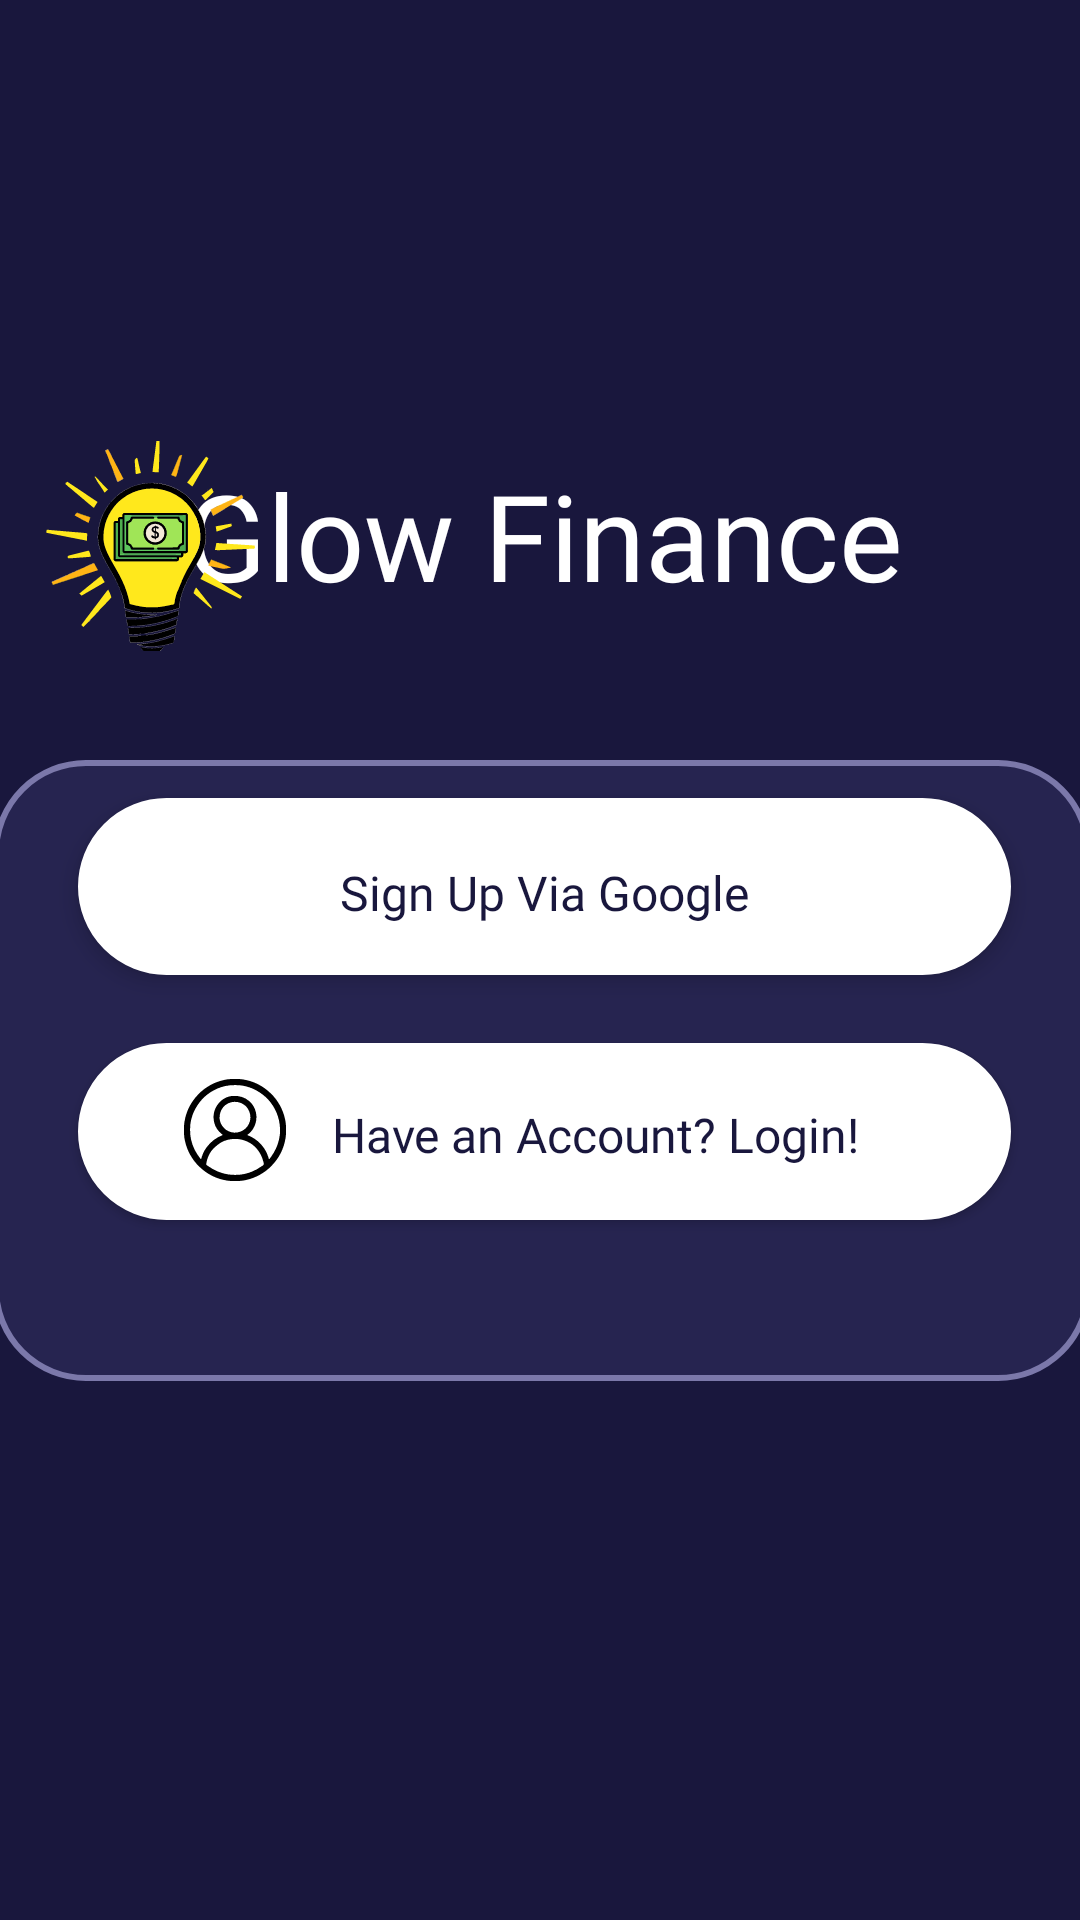

Android layout source for this screen:
<!-- AndroidManifest.xml: application theme GlowFTheme -->
<!-- res/layout/activity_signup.xml -->
<?xml version="1.0" encoding="utf-8"?>
<androidx.constraintlayout.widget.ConstraintLayout

    xmlns:android="http://schemas.android.com/apk/res/android"
    xmlns:app="http://schemas.android.com/apk/res-auto"
    xmlns:tools="http://schemas.android.com/tools"
    android:layout_width="match_parent"
    android:layout_height="match_parent"
    android:background="@color/dark_bg"
    tools:context=".signup"
    tools:layout_editor_absoluteX="0dp"
    tools:layout_editor_absoluteY="5dp">


    <androidx.appcompat.widget.AppCompatTextView
        android:id="@+id/appCompatTextView2"
        android:layout_width="280dp"
        android:layout_height="60dp"
        android:fontFamily="@font/poppins_bold"
        android:gravity="center_vertical"
        android:text="Glow Finance"
        android:textColor="@color/colourpalette_white"
        android:textSize="40sp"
        app:layout_constraintBottom_toBottomOf="parent"
        app:layout_constraintEnd_toEndOf="parent"
        app:layout_constraintHorizontal_bias="0.77"
        app:layout_constraintStart_toStartOf="parent"
        app:layout_constraintTop_toTopOf="parent"
        app:layout_constraintVertical_bias="0.256">

    </androidx.appcompat.widget.AppCompatTextView>

    <ImageView
        android:id="@+id/imageView2"
        android:layout_width="70dp"
        android:layout_height="70dp"
        android:background="@drawable/glowfinance_logo"
        android:outlineAmbientShadowColor="@color/colourpalette_white"
        android:outlineProvider="background"
        android:outlineSpotShadowColor="@color/colourpalette_white"
        app:layout_constraintBottom_toBottomOf="parent"
        app:layout_constraintEnd_toEndOf="parent"
        app:layout_constraintHorizontal_bias="0.052"
        app:layout_constraintStart_toStartOf="parent"

        app:layout_constraintTop_toTopOf="parent"
        app:layout_constraintVertical_bias="0.258" />


    <androidx.appcompat.widget.AppCompatImageView
        android:id="@+id/appCompatImageView3"

        android:layout_width="366dp"
        android:layout_height="207dp"
        android:layout_marginTop="67dp"
        android:background="@drawable/background_box_filled"
        app:layout_constraintBottom_toBottomOf="parent"
        app:layout_constraintEnd_toEndOf="parent"
        app:layout_constraintHorizontal_bias="0.488"
        app:layout_constraintStart_toStartOf="parent"
        app:layout_constraintTop_toTopOf="@+id/appCompatTextView2"
        app:layout_constraintVertical_bias="0.175">


    </androidx.appcompat.widget.AppCompatImageView>

    <androidx.appcompat.widget.AppCompatButton
        android:id="@+id/google_signupbtn"
        android:layout_width="311dp"
        android:layout_height="59dp"
        android:background="@drawable/background_box_filled"
        android:backgroundTint="@color/colourpalette_white"
        android:elevation="1dp"
        android:fontFamily="@font/poppins_semibold"
        android:hint="Sign Up Via Google"
        android:paddingHorizontal="2dp"
        android:paddingTop="4dp"
        android:paddingRight="10dp"
        android:textColor="@color/colourpalette_white"
        android:textColorHint="@color/dark_bg"
        android:textSize="16sp"
        android:translationZ="2dp"
        app:layout_constraintBottom_toTopOf="@+id/signin_btn"
        app:layout_constraintEnd_toEndOf="parent"
        app:layout_constraintHorizontal_bias="0.53"
        app:layout_constraintStart_toStartOf="parent"
        app:layout_constraintTop_toTopOf="parent"
        app:layout_constraintVertical_bias="0.921">


    </androidx.appcompat.widget.AppCompatButton>

    <androidx.appcompat.widget.AppCompatButton
        android:id="@+id/signin_btn"
        android:layout_width="311dp"
        android:layout_height="59dp"
        android:layout_marginTop="2dp"
        android:background="@drawable/background_box_filled"
        android:backgroundTint="@color/colourpalette_white"
        android:fontFamily="@font/poppins_semibold"
        android:hint="Have an Account? Login!"
        android:paddingLeft="34dp"
        android:paddingTop="2dp"
        android:textColor="@color/colourpalette_white"
        android:textColorHint="@color/dark_bg"
        android:textSize="16sp"
        app:layout_constraintBottom_toBottomOf="parent"
        app:layout_constraintEnd_toEndOf="parent"
        app:layout_constraintHorizontal_bias="0.53"
        app:layout_constraintStart_toStartOf="parent"
        app:layout_constraintTop_toTopOf="parent"
        app:layout_constraintVertical_bias="0.597"
        tools:ignore="RtlSymmetry">

    </androidx.appcompat.widget.AppCompatButton>

    <androidx.appcompat.widget.AppCompatImageView
        android:id="@+id/shapeableImageView"
        android:layout_width="30dp"
        android:layout_height="30dp"
        android:layout_marginTop="15dp"
        android:background="@drawable/googleg_standard_color_18"
        android:elevation="3dp"
        android:translationZ="1dp"
        app:layout_constraintBottom_toBottomOf="parent"
        app:layout_constraintEnd_toEndOf="parent"
        app:layout_constraintHorizontal_bias="0.186"
        app:layout_constraintStart_toStartOf="parent"
        app:layout_constraintTop_toTopOf="@+id/google_signupbtn"
        app:layout_constraintVertical_bias="0.0">
    </androidx.appcompat.widget.AppCompatImageView>

    <androidx.appcompat.widget.AppCompatImageView
        android:layout_width="34dp"
        android:layout_height="34dp"
        android:layout_marginTop="5dp"
        android:background="@drawable/profile_page_icon"
        android:elevation="3dp"
        app:layout_constraintBottom_toBottomOf="parent"
        app:layout_constraintEnd_toEndOf="parent"
        app:layout_constraintHorizontal_bias="0.188"
        app:layout_constraintStart_toStartOf="parent"
        app:layout_constraintTop_toBottomOf="@+id/google_signupbtn"
        app:layout_constraintVertical_bias="0.107">

    </androidx.appcompat.widget.AppCompatImageView>
</androidx.constraintlayout.widget.ConstraintLayout>
<!-- resources referenced by this layout -->
<resources>
  <color name="colourpalette_white">#FFFFFF</color>
  <color name="dark_bg">#19173D</color>
  <!-- drawable background_box_filled (drawable) -->
  <?xml version="1.0" encoding="utf-8"?>
  <shape xmlns:android="http://schemas.android.com/apk/res/android"
  
      android:shape="rectangle">
  
      <solid
          android:color="@color/light_bg">
  
      </solid>
  
      <stroke
          android:width="2dp"
          android:color="@color/unselected_txt_btn" />
      <corners android:radius="30dp" />  </shape>
  <color name="light_bg">#262450</color>
  <color name="unselected_txt_btn">#7B78AA</color>
  <color name="md_theme_primary">#8F4C38</color>
  <color name="md_theme_onPrimary">#FFFFFF</color>
  <color name="md_theme_primaryContainer">#FFDBD1</color>
  <color name="md_theme_onPrimaryContainer">#3A0B01</color>
  <color name="md_theme_secondary">#77574E</color>
  <color name="md_theme_onSecondary">#FFFFFF</color>
  <color name="md_theme_secondaryContainer">#FFDBD1</color>
  <color name="md_theme_onSecondaryContainer">#2C150F</color>
  <color name="md_theme_tertiary">#6C5D2F</color>
  <color name="md_theme_onTertiary">#FFFFFF</color>
  <color name="md_theme_tertiaryContainer">#F5E1A7</color>
  <color name="md_theme_onTertiaryContainer">#231B00</color>
  <color name="md_theme_error">#BA1A1A</color>
  <color name="md_theme_onError">#FFFFFF</color>
  <color name="md_theme_errorContainer">#FFDAD6</color>
  <color name="md_theme_onErrorContainer">#410002</color>
  <color name="md_theme_background">#FFF8F6</color>
  <color name="md_theme_onBackground">#231917</color>
  <color name="md_theme_surface">#FFF8F6</color>
  <color name="md_theme_onSurface">#231917</color>
  <color name="md_theme_surfaceVariant">#F5DED8</color>
  <color name="md_theme_onSurfaceVariant">#53433F</color>
  <color name="md_theme_outline">#85736E</color>
  <color name="md_theme_outlineVariant">#D8C2BC</color>
  <color name="md_theme_inverseSurface">#392E2B</color>
  <color name="md_theme_inverseOnSurface">#FFEDE8</color>
  <color name="md_theme_inversePrimary">#FFB5A0</color>
  <color name="md_theme_primaryFixed">#FFDBD1</color>
  <color name="md_theme_onPrimaryFixed">#3A0B01</color>
  <color name="md_theme_primaryFixedDim">#FFB5A0</color>
  <color name="md_theme_onPrimaryFixedVariant">#723523</color>
  <color name="md_theme_secondaryFixed">#FFDBD1</color>
  <color name="md_theme_onSecondaryFixed">#2C150F</color>
  <color name="md_theme_secondaryFixedDim">#E7BDB2</color>
  <color name="md_theme_onSecondaryFixedVariant">#5D4037</color>
  <color name="md_theme_tertiaryFixed">#F5E1A7</color>
  <color name="md_theme_onTertiaryFixed">#231B00</color>
  <color name="md_theme_tertiaryFixedDim">#D8C58D</color>
  <color name="md_theme_onTertiaryFixedVariant">#534619</color>
  <color name="md_theme_surfaceDim">#E8D6D2</color>
  <color name="md_theme_surfaceBright">#FFF8F6</color>
  <color name="md_theme_surfaceContainerLowest">#FFFFFF</color>
  <color name="md_theme_surfaceContainerLow">#FFF1ED</color>
  <color name="md_theme_surfaceContainer">#FCEAE5</color>
  <color name="md_theme_surfaceContainerHigh">#F7E4E0</color>
  <color name="md_theme_surfaceContainerHighest">#F1DFDA</color>
</resources>
